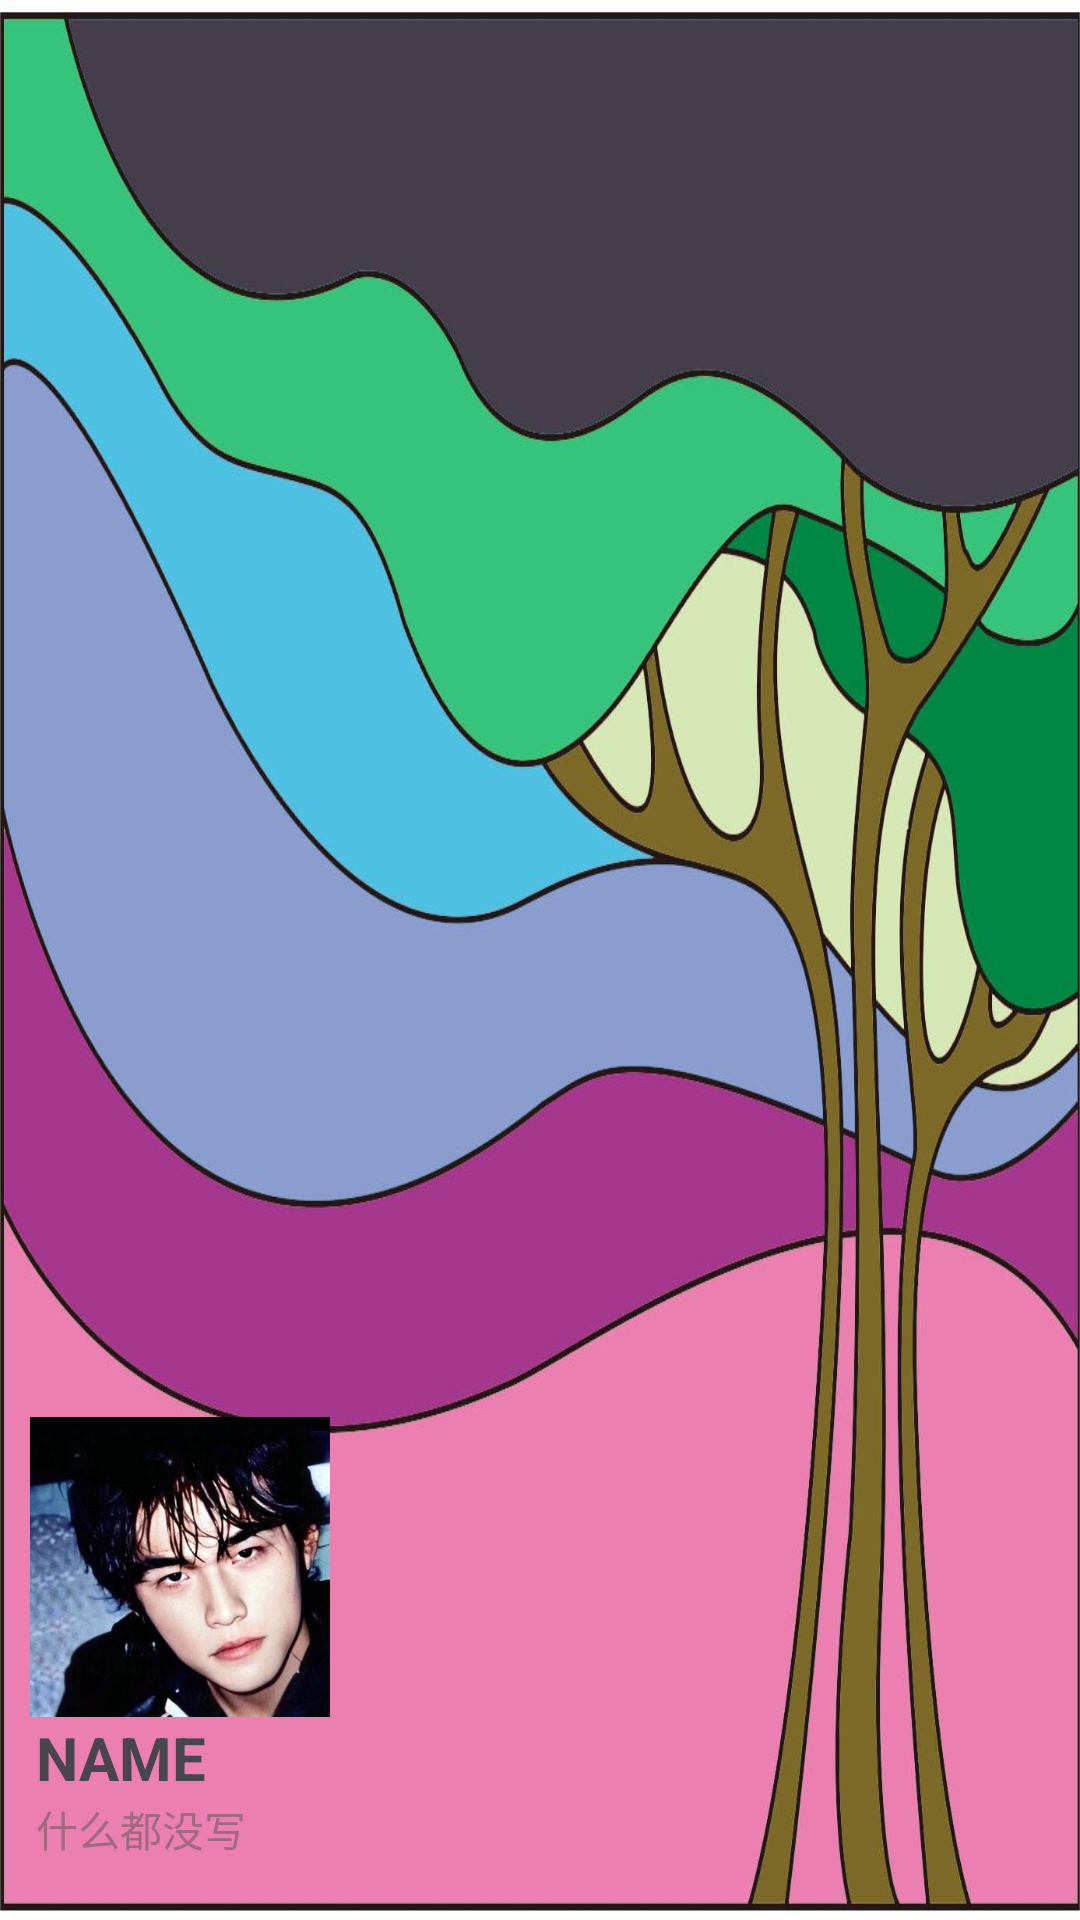

Reconstruct the res/layout file that produces this screen, plus the resources it refers to.
<!-- AndroidManifest.xml: application theme Theme.Wangyiyun -->
<!-- res/layout/drawer_header.xml -->
<?xml version="1.0" encoding="utf-8"?>
<LinearLayout xmlns:android="http://schemas.android.com/apk/res/android"
    android:layout_width="match_parent"
    android:layout_height="200dp"
    android:background="@drawable/tree"
    android:orientation="vertical"
    android:gravity="bottom">
<ImageView
    android:layout_width="100dp"
    android:layout_height="100dp"
    android:src="@drawable/zhou"
    android:background="@color/transparent"
    android:layout_marginLeft="10dp"
    android:scaleType="centerCrop"
    android:id="@+id/IV_user_head_sculpture"/>
    <TextView
        android:layout_width="wrap_content"
        android:layout_height="wrap_content"
        android:textSize="20sp"
        android:text="NAME"
        android:background="@color/transparent"
        android:layout_marginLeft="12dp"
        android:id="@+id/TV_user_name"
        android:textStyle="bold"
        />
    <TextView
        android:layout_width="wrap_content"
        android:layout_height="wrap_content"
        android:textColor="@color/light_gray"

        android:background="@color/transparent"
        android:textSize="14sp"
        android:text="什么都没写"
        android:id="@+id/TV_user_signature"
        android:layout_marginLeft="12dp"
        android:layout_marginBottom="20dp"/>

</LinearLayout>
<!-- resources referenced by this layout -->
<resources>
  <color name="light_gray">#7a505050</color>
  <color name="transparent">#00000000</color>
  <!-- drawable tree: jpg bitmap (drawable-hdpi, 110364 bytes) -->
  <!-- drawable zhou: jpg bitmap (drawable-hdpi, 44004 bytes) -->
  <style name="Theme.Wangyiyun" parent="Theme.MaterialComponents.Light.NoActionBar">
          <item name="android:windowBackground">@color/red</item>
          <item name="background">@null</item>
          <item name="android:navigationBarColor">@android:color/transparent</item>
          <item name="android:statusBarColor">@android:color/transparent</item>
          <item name="android:textColor">@color/black</item>
          <item name="android:windowAnimationStyle">@null</item>
          <item name="android:background">@null</item>
          <item name="android:windowTranslucentStatus">false</item>
  
          <item name="android:windowTranslucentNavigation">true</item>
  
          <item name="android:windowDisablePreview">false</item>
      </style>
  <color name="red">#EB2D1F</color>
  <color name="black">#FF000000</color>
</resources>
